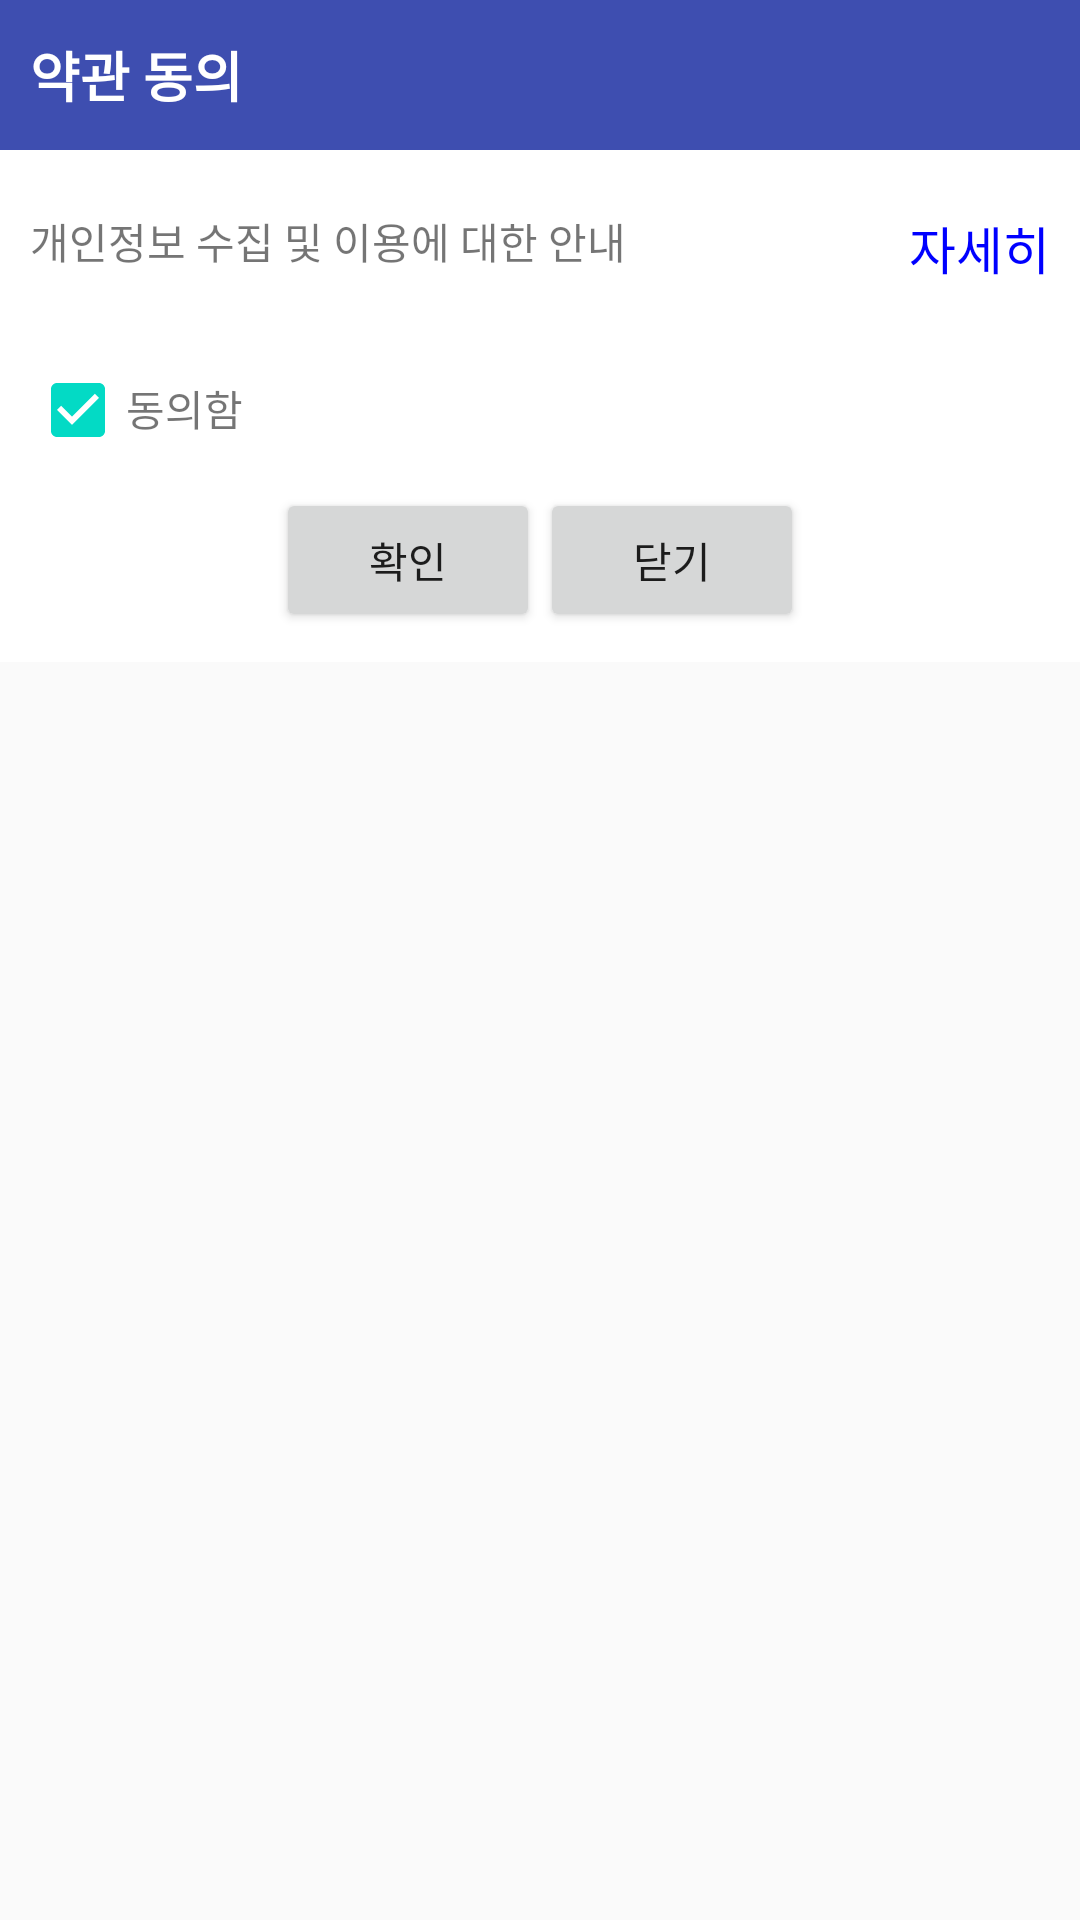

Here is an Android app screen rendered from its layout file. Give the layout XML and the strings, colors and styles it references.
<!-- AndroidManifest.xml: application theme AppTheme -->
<!-- res/layout/dialog_terms_agree.xml -->
<?xml version="1.0" encoding="utf-8"?>
<RelativeLayout xmlns:android="http://schemas.android.com/apk/res/android"
    android:layout_width="match_parent"
    android:layout_height="match_parent">

    <RelativeLayout
        android:id="@+id/titleBar"
        android:layout_width="match_parent"
        android:layout_height="50dp"
        android:background="#3E4EB0">
        <TextView
            android:layout_width="wrap_content"
            android:layout_height="wrap_content"
            android:layout_centerVertical="true"
            android:text="약관 동의"
            android:textColor="#ffffff"
            android:textSize="18sp"
            android:textStyle="bold"
            android:layout_marginLeft="10dp"/>
    </RelativeLayout>

    <RelativeLayout
        android:layout_width="match_parent"
        android:layout_height="wrap_content"
        android:background="#ffffff"
        android:paddingTop="20dp"
        android:paddingLeft="10dp"
        android:paddingRight="10dp"
        android:paddingBottom="10dp"
        android:layout_below="@+id/titleBar">

        <TextView
            android:id="@+id/txtGuide"
            android:layout_width="wrap_content"
            android:layout_height="wrap_content"
            android:textSize="14sp"
            android:text="개인정보 수집 및 이용에 대한 안내"/>

        <TextView
            android:id="@+id/txtTermsDetail"
            android:layout_width="wrap_content"
            android:layout_height="wrap_content"
            android:text="자세히"
            android:textColor="#0000ff"
            android:layout_alignParentRight="true"
            android:textSize="17sp"/>

        <LinearLayout
            android:id="@+id/layoutCheckbox"
            android:layout_below="@id/txtGuide"
            android:layout_width="match_parent"
            android:layout_marginTop="30dp"
            android:layout_height="wrap_content">

            <CheckBox
                android:id="@+id/chkShow"
                android:layout_width="wrap_content"
                android:layout_height="wrap_content"
                android:checked="true"/>

            <TextView
                android:layout_width="wrap_content"
                android:layout_height="wrap_content"
                android:textSize="14sp"
                android:text="동의함"/>

        </LinearLayout>

        <LinearLayout
            android:layout_width="match_parent"
            android:layout_height="wrap_content"
            android:layout_below="@id/layoutCheckbox"
            android:layout_marginTop="10dp"
            android:gravity="center_horizontal">

            <Button
                android:id="@+id/dialogButtonOK"
                android:layout_width="wrap_content"
                android:layout_height="wrap_content"
                android:text="확인"/>

            <Button
                android:id="@+id/dialogButtonCancel"
                android:layout_width="wrap_content"
                android:layout_height="wrap_content"
                android:text="닫기"/>

        </LinearLayout>


    </RelativeLayout>
</RelativeLayout>
<!-- resources referenced by this layout -->
<resources>
  <style name="AppTheme" parent="Theme.AppCompat.Light.DarkActionBar">
          
          <item name="colorPrimary">@color/colorPrimary</item>
          <item name="colorPrimaryDark">@color/colorPrimaryDark</item>
          <item name="colorAccent">@color/colorAccent</item>
      </style>
  <!-- not gathered from this repository: default colours our renderer supplied (Android Studio template values) -->
  <color name="colorPrimary">#FF6200EE</color>
  <color name="colorPrimaryDark">#FF3700B3</color>
  <color name="colorAccent">#FF03DAC5</color>
</resources>
